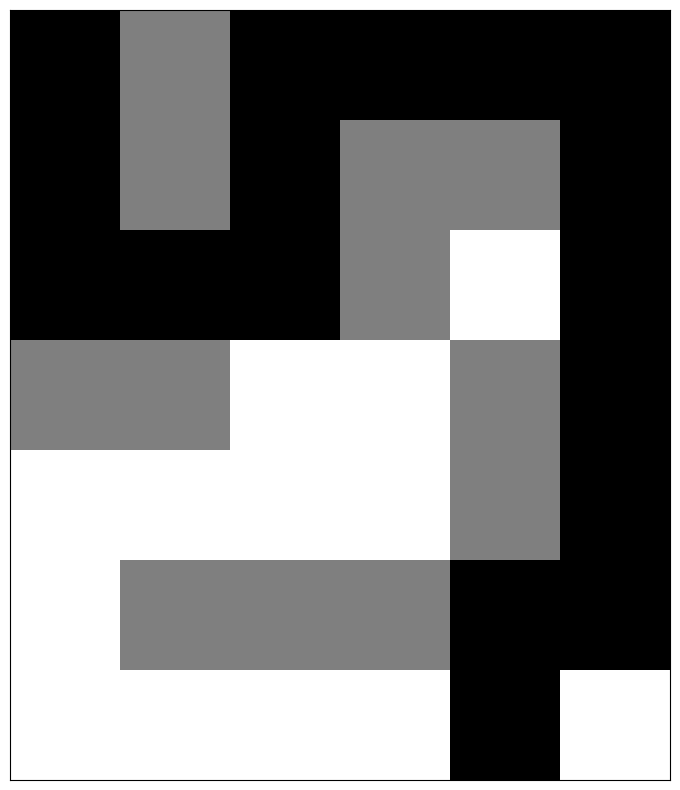

Reproduce this figure in Python.
import numpy as np
import matplotlib.pyplot as plt

def visualize_maze(maze):
    plt.figure(figsize=(10, 10))
    plt.imshow(maze, cmap='binary')
    plt.xticks([])
    plt.yticks([])
    plt.show()

def solve_maze(maze, start, end):
    rows, cols = maze.shape
    visited = np.zeros_like(maze)
    path = []
    solve_maze_helper(maze, start, end, visited, path)
    return path

def solve_maze_helper(maze, position, end, visited, path):
    if position == end:
        return True
    
    x, y = position
    if maze[x, y] == 1 or visited[x, y] == 1:
        return False
    
    visited[x, y] = 1
    path.append(position)
    
    if x > 0 and solve_maze_helper(maze, (x - 1, y), end, visited, path):
        return True
    if y > 0 and solve_maze_helper(maze, (x, y - 1), end, visited, path):
        return True
    if x < maze.shape[0] - 1 and solve_maze_helper(maze, (x + 1, y), end, visited, path):
        return True
    if y < maze.shape[1] - 1 and solve_maze_helper(maze, (x, y + 1), end, visited, path):
        return True
    
    path.pop()
    return False

# 迷宫示例
maze = np.array([
    [0, 1, 0, 0, 0, 0],
    [0, 1, 0, 1, 1, 0],
    [0, 0, 0, 1, 0, 0],
    [1, 1, 0, 0, 1, 0],
    [0, 0, 0, 0, 1, 0],
    [0, 1, 1, 1, 0, 0],
    [0, 0, 0, 0, 0, 0]
])

start = (0, 0)
end = (6, 5)

path = solve_maze(maze, start, end)
print("Path:", path)

for position in path:
    maze[position] = 2

visualize_maze(maze)
